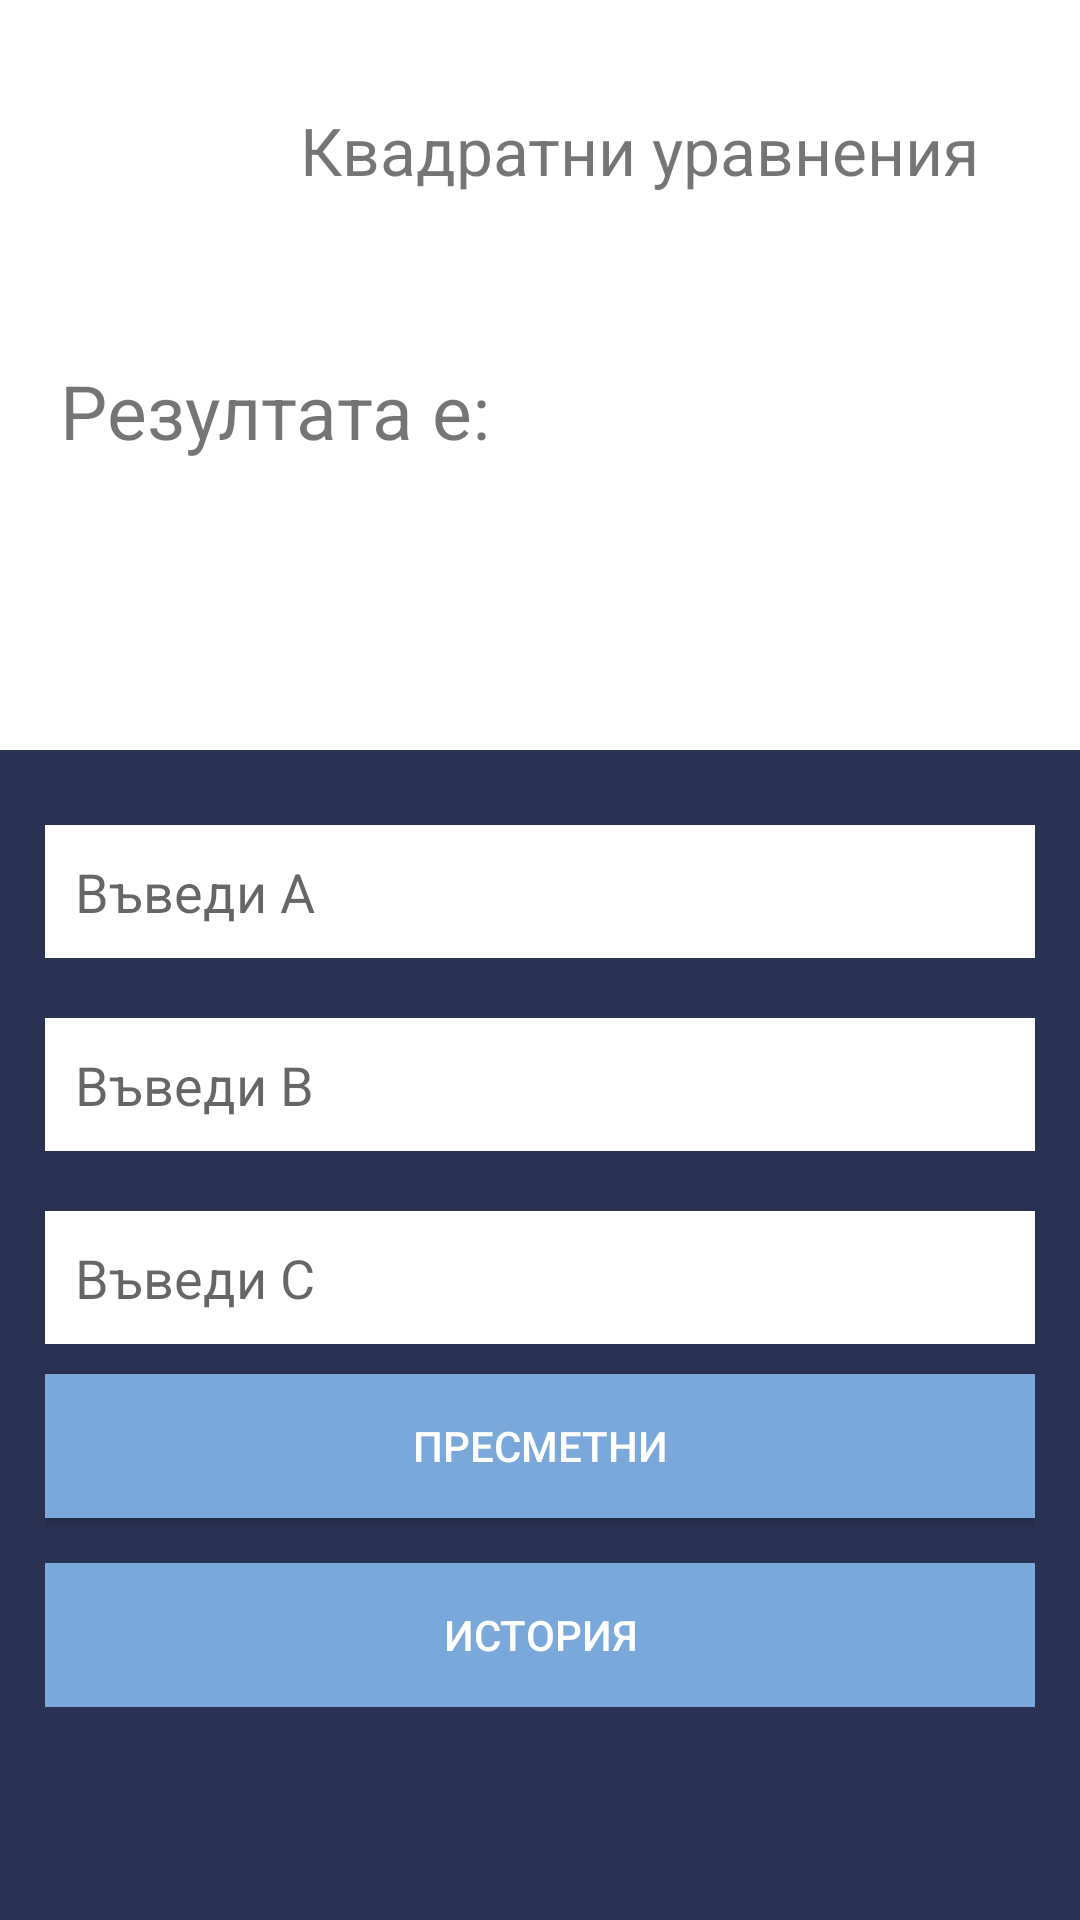

Reconstruct the res/layout file that produces this screen, plus the resources it refers to.
<!-- AndroidManifest.xml: application theme AppTheme -->
<!-- res/layout/activity_main.xml -->
<?xml version="1.0" encoding="utf-8"?>
<LinearLayout xmlns:android="http://schemas.android.com/apk/res/android"
    xmlns:app="http://schemas.android.com/apk/res-auto"
    xmlns:tools="http://schemas.android.com/tools"
    android:layout_width="match_parent"
    android:layout_height="match_parent"
    tools:context=".MainActivity"
    android:orientation="vertical">


    <ScrollView
        android:layout_width="match_parent"
        android:layout_height="match_parent"
        android:background="@color/colorPrimaryDark">


        <LinearLayout
            android:layout_width="match_parent"
            android:layout_height="match_parent"
            android:orientation="vertical">

            <LinearLayout
                android:layout_width="match_parent"
                android:layout_height="100dp"
                android:orientation="horizontal">

                <ImageView
                    android:layout_width="100dp"
                    android:layout_height="100dp"
                    android:background="@color/colorWhite"
                    android:src="@drawable/icon"/>
                <TextView
                    android:layout_width="match_parent"
                    android:layout_height="match_parent"
                    android:background="@color/colorWhite"
                    android:gravity="center_vertical"
                    android:textSize="22sp"
                    android:text="Квадратни уравнения"/>
            </LinearLayout>



            <LinearLayout
                android:layout_width="match_parent"
                android:layout_height="150dp"
                android:orientation="vertical"
                android:padding="20dp"

                android:background="@color/colorWhite">

                <TextView
                    android:layout_width="match_parent"
                    android:layout_height="wrap_content"
                    android:textSize="25sp"
                    android:text="Резултата е:"/>

                <TextView
                    android:layout_width="match_parent"
                    android:layout_height="wrap_content"
                    android:textSize="20sp"
                    android:id="@+id/result"/>
            </LinearLayout>



            <LinearLayout
                android:layout_width="match_parent"
                android:layout_height="match_parent"
                android:padding="15dp"
                android:orientation="vertical"
                android:background="@color/colorPrimaryDark"
                android:focusable="true"
                android:focusableInTouchMode="true">


                <EditText
                    android:layout_width="match_parent"
                    android:layout_height="wrap_content"
                    android:id="@+id/A"
                    android:inputType="number"
                    style="@style/App_EditTextStyle"
                    android:hint="Въведи A"/>


                <EditText
                    android:layout_width="match_parent"
                    android:layout_height="wrap_content"
                    android:id="@+id/B"
                    android:inputType="number"
                    style="@style/App_EditTextStyle"
                    android:hint="Въведи B"/>

                <EditText
                    android:layout_width="match_parent"
                    android:layout_height="wrap_content"
                    android:id="@+id/C"
                    android:inputType="number"
                    style="@style/App_EditTextStyle"
                    android:hint="Въведи C"/>


                <Button
                    android:layout_width="match_parent"
                    android:layout_height="wrap_content"
                    android:text="Пресметни"
                    android:background="@color/lightBlue"
                    android:layout_marginBottom="15dp"
                    android:textColor="@color/colorWhite"
                    android:id="@+id/calculate"/>

                <Button
                    android:layout_width="match_parent"
                    android:layout_height="wrap_content"
                    android:text="История"
                    android:background="@color/lightBlue"
                    android:textColor="@color/colorWhite"
                    android:id="@+id/history"/>
            </LinearLayout>

        </LinearLayout>
    </ScrollView>

</LinearLayout>
<!-- resources referenced by this layout -->
<resources>
  <color name="colorPrimaryDark">#293251</color>
  <color name="colorWhite">#FFFFFF</color>
  <color name="lightBlue">#7BA8DB</color>
  <style name="App_EditTextStyle" parent="@android:style/Widget.EditText">
          <item name="android:background">@color/inputBackground</item>
          <item name="android:textColor">#808080</item>
          <item name="android:layout_height">45dip</item>
          <item name="android:layout_marginTop">10dp</item>
          <item name="android:layout_marginBottom">10dp</item>
          <item name="android:padding">10dp</item>
      </style>
  <style name="AppTheme" parent="Theme.AppCompat.Light.NoActionBar">
          
          <item name="colorPrimary">@color/colorPrimary</item>
          <item name="colorPrimaryDark">@color/colorPrimaryDark</item>
          <item name="colorAccent">@color/colorAccent</item>
          <item name="editTextStyle">@style/App_EditTextStyle</item>
      </style>
  <color name="inputBackground">#fff</color>
  <color name="colorPrimary">#293251</color>
  <color name="colorAccent">#D81B60</color>
</resources>
